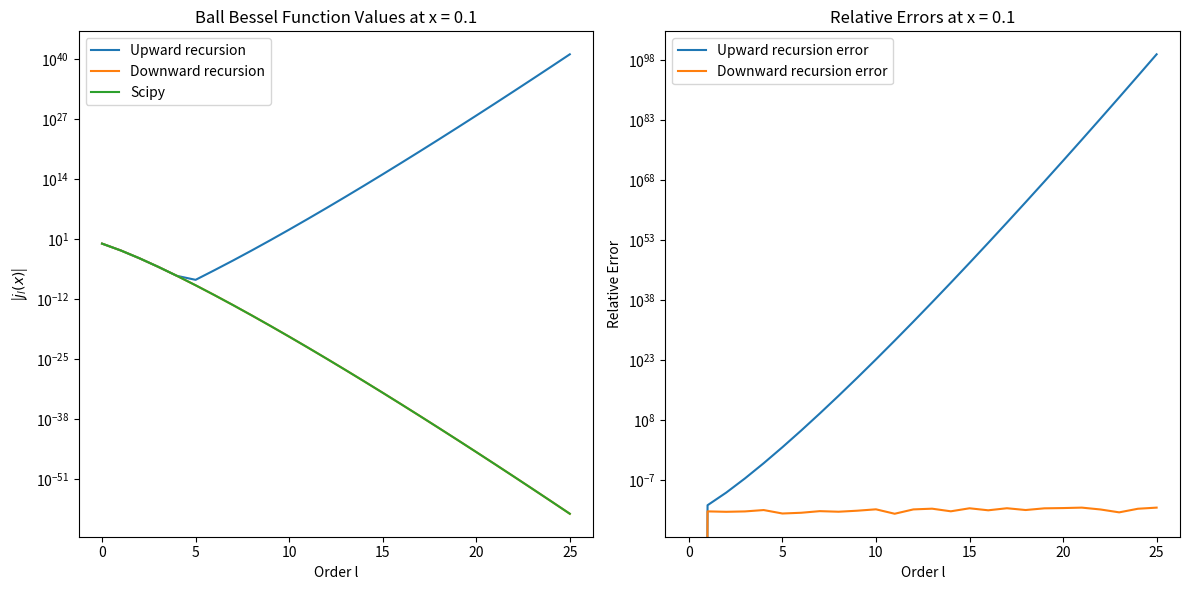
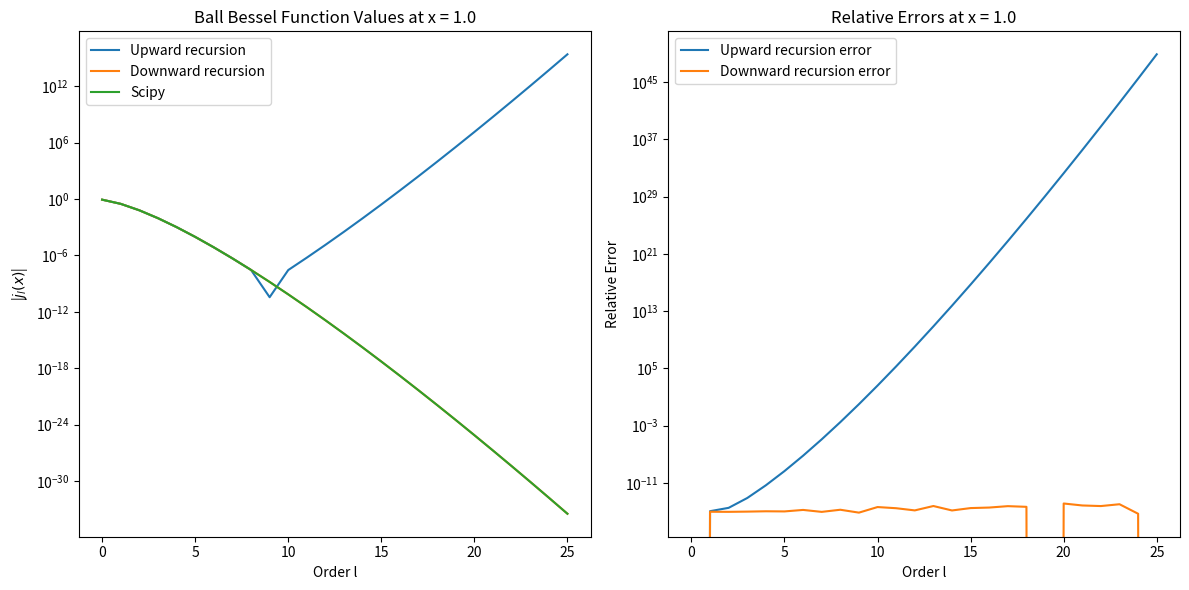
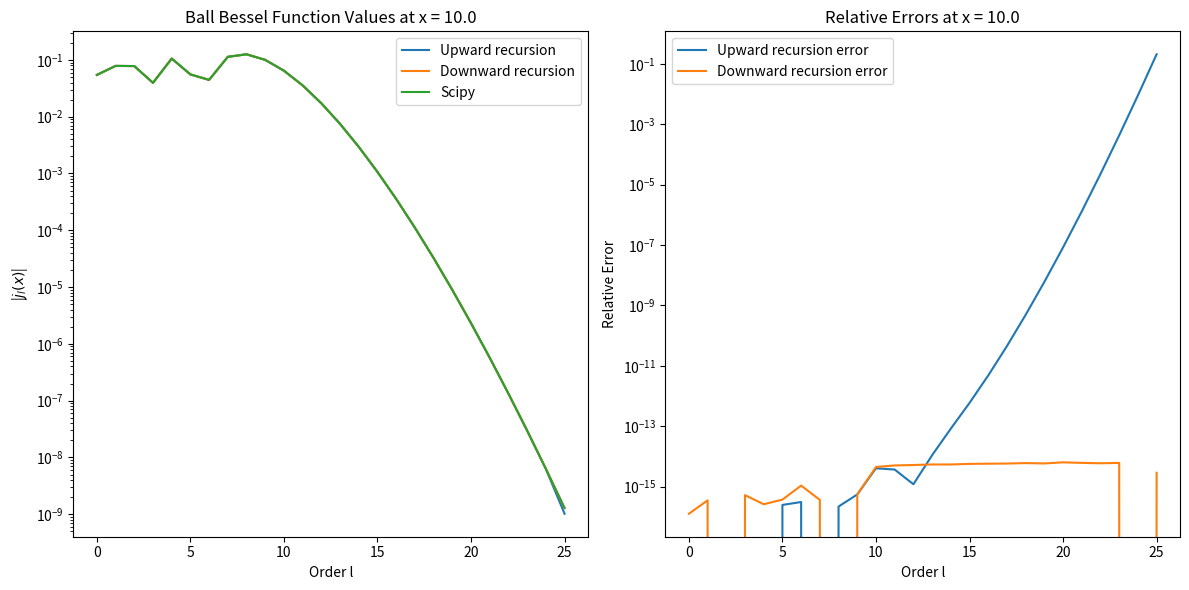

Write the Python code that produced these figures, in order.
import numpy as np
import matplotlib.pyplot as plt
from scipy.special import spherical_jn

def bessel_up(x, lmax):
    """向上递推计算球贝塞尔函数
    
    Args:
        x: float, 自变量
        lmax: int, 最大阶数
        
    Returns:
        numpy.ndarray, 从0到lmax阶的球贝塞尔函数值
    """
    # 学生在此实现向上递推算法
    # 提示:
    # 1. 初始化结果数组
    # 2. 计算j_0和j_1的初始值
    # 3. 使用递推公式计算高阶项
    j = np.zeros(lmax + 1)
    j[0] = np.sin(x) / x if x != 0 else 1
    j[1] = (np.sin(x) / x ** 2) - (np.cos(x) / x)
    for l in range(2, lmax + 1):
        j[l] = (2 * l - 1) / x * j[l - 1] - j[l - 2]
    return j


def bessel_down(x, lmax, m_start=None):
    """向下递推计算球贝塞尔函数
    
    Args:
        x: float, 自变量
        lmax: int, 最大阶数
        m_start: int, 起始阶数，默认为lmax + 15
        
    Returns:
        numpy.ndarray, 从0到lmax阶的球贝塞尔函数值
    """
    # 学生在此实现向下递推算法
    # 提示:
    # 1. 设置足够高的起始阶数
    # 2. 初始化临时数组并设置初始值
    # 3. 使用递推公式向下计算
    # 4. 使用j_0(x)进行归一化
    if m_start is None:
        m_start = lmax + 15
    j = np.zeros(m_start + 1)
    j[m_start] = 1
    j[m_start - 1] = 1
    for l in range(m_start - 1, 0, -1):
        j[l - 1] = (2 * l + 1) / x * j[l] - j[l + 1]
    norm = (np.sin(x) / x) / j[0] if x != 0 else 1 / j[0]
    return j[:lmax + 1] * norm


def plot_comparison(x, lmax):
    """绘制不同方法计算结果的比较图
    
    Args:
        x: float, 自变量
        lmax: int, 最大阶数
    """
    # 学生在此实现绘图功能
    # 提示:
    # 1. 计算三种方法的结果
    # 2. 绘制函数值的半对数图
    # 3. 绘制相对误差的半对数图
    # 4. 添加图例、标签和标题
    l_values = np.arange(0, lmax + 1)
    j_up = bessel_up(x, lmax)
    j_down = bessel_down(x, lmax)
    j_scipy = spherical_jn(l_values, x)

    plt.figure(figsize=(12, 6))

    plt.subplot(1, 2, 1)
    plt.semilogy(l_values, np.abs(j_up), label='Upward recursion')
    plt.semilogy(l_values, np.abs(j_down), label='Downward recursion')
    plt.semilogy(l_values, np.abs(j_scipy), label='Scipy')
    plt.xlabel('Order l')
    plt.ylabel('|$j_l(x)$|')
    plt.title(f'Ball Bessel Function Values at x = {x}')
    plt.legend()

    plt.subplot(1, 2, 2)
    err_up = np.abs((j_up - j_scipy) / j_scipy)
    err_down = np.abs((j_down - j_scipy) / j_scipy)
    plt.semilogy(l_values, err_up, label='Upward recursion error')
    plt.semilogy(l_values, err_down, label='Downward recursion error')
    plt.xlabel('Order l')
    plt.ylabel('Relative Error')
    plt.title(f'Relative Errors at x = {x}')
    plt.legend()

    plt.tight_layout()
    plt.show()

def main():
    """主函数"""
    # 设置参数
    lmax = 25
    x_values = [0.1, 1.0, 10.0]
    
    # 对每个x值进行计算和绘图
    for x in x_values:
        plot_comparison(x, lmax)
        
        # 打印特定阶数的结果
        l_check = [3, 5, 8]
        print(f"\nx = {x}:")
        print("l\tUp\t\tDown\t\tScipy")
        print("-" * 50)
        for l in l_check:
            j_up = bessel_up(x, l)[l]
            j_down = bessel_down(x, l)[l]
            j_scipy = spherical_jn(l, x)
            print(f"{l}\t{j_up:.6e}\t{j_down:.6e}\t{j_scipy:.6e}")

if __name__ == "__main__":
    main()
